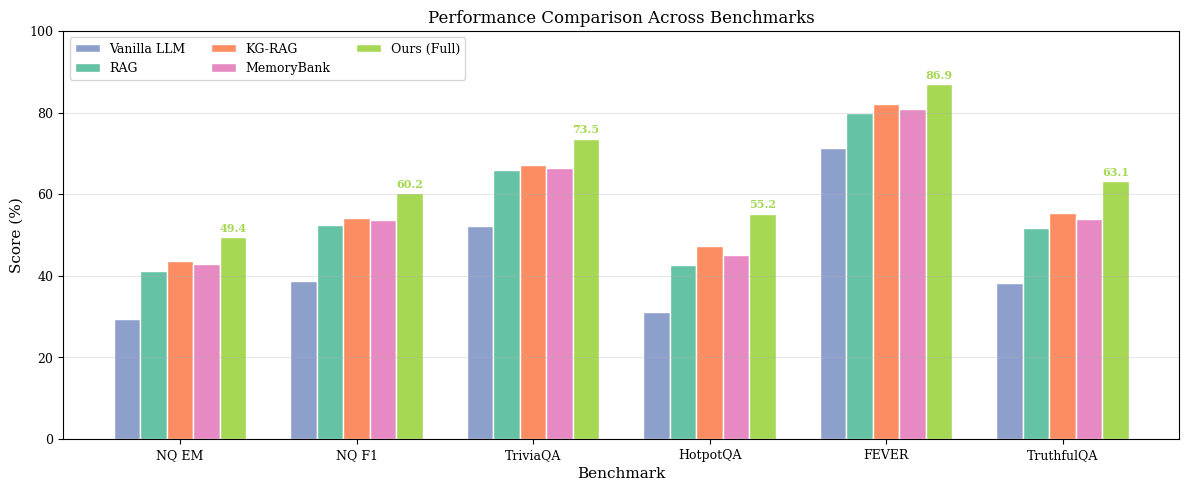
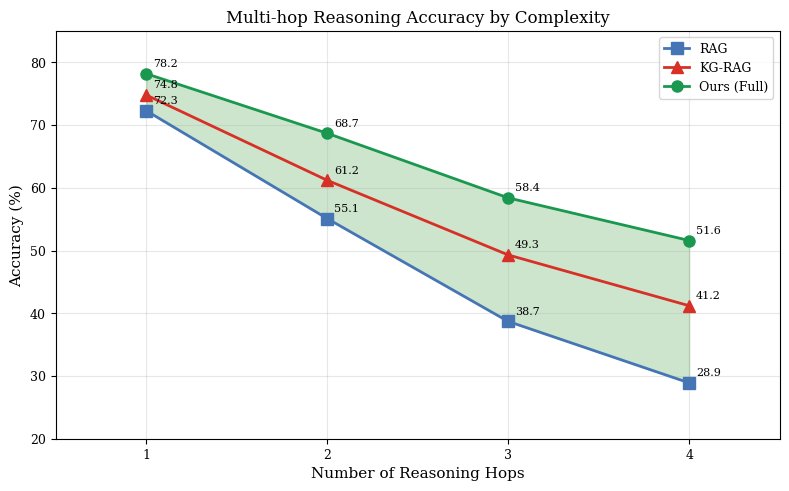
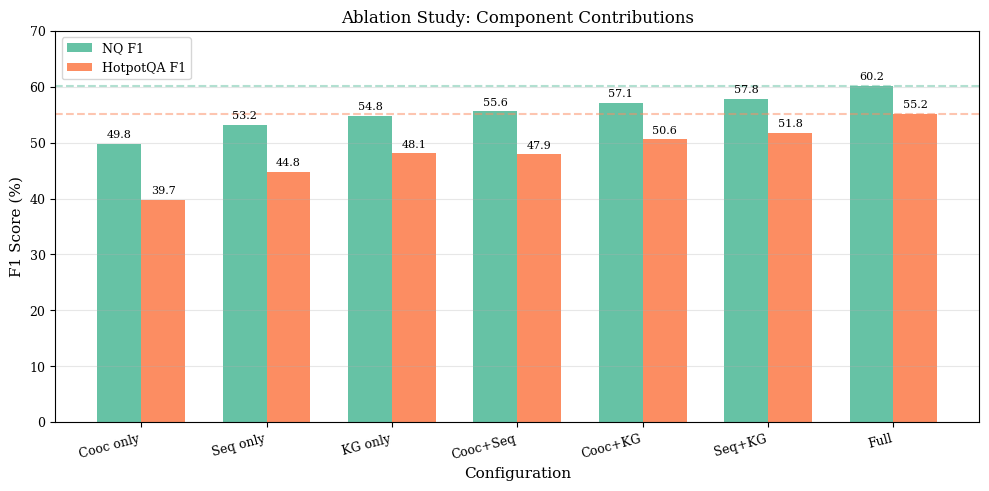
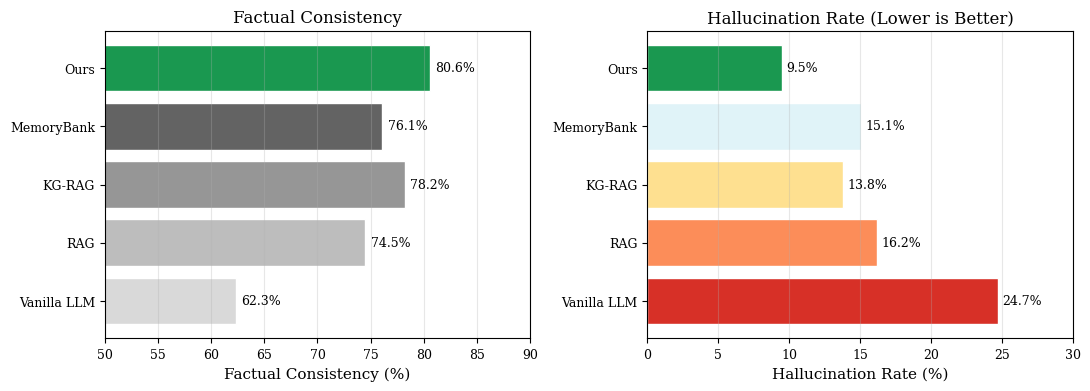
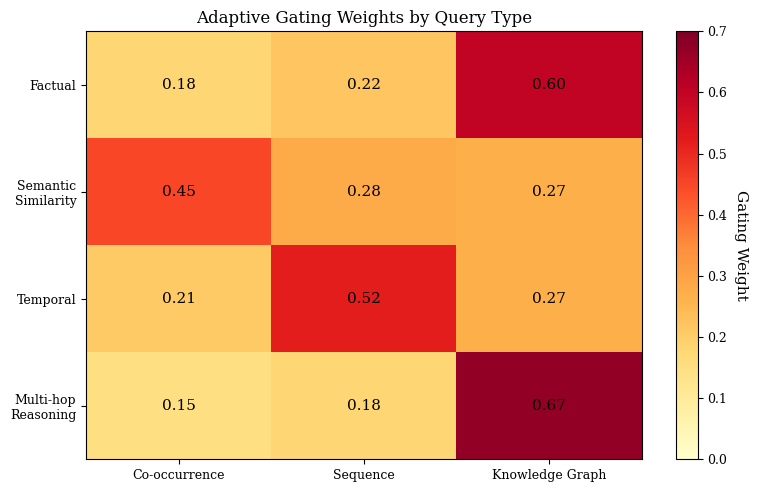
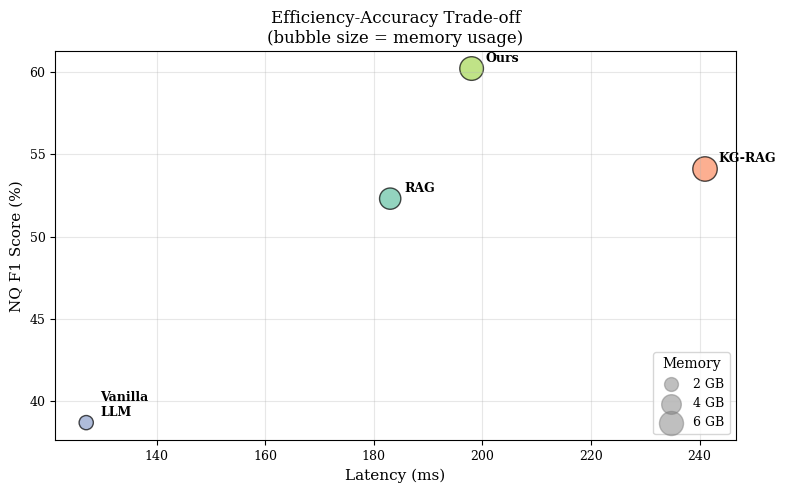
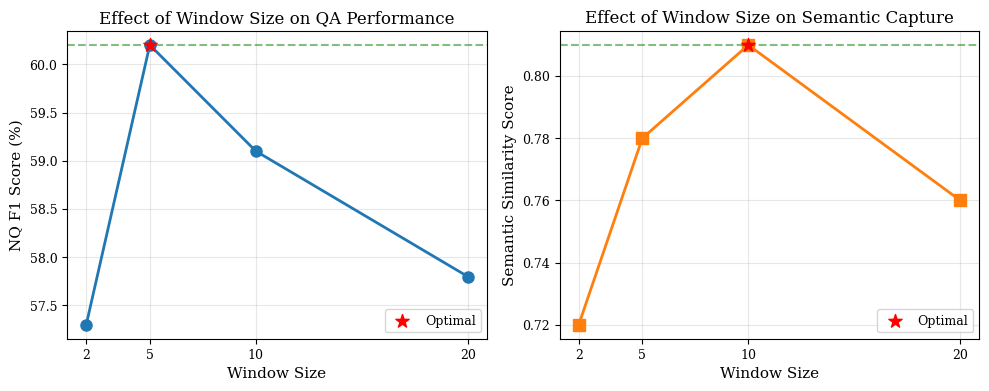
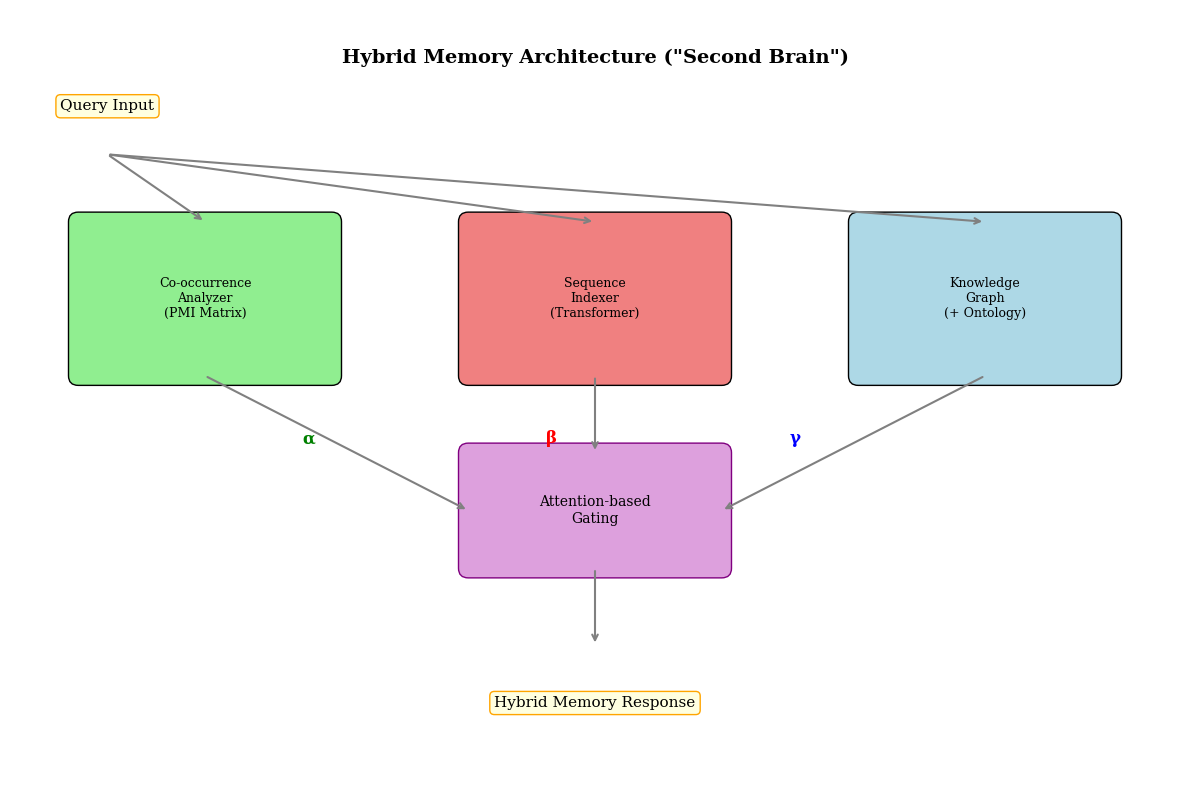

The script that saved these images, in order:
"""
Visualization Module for Research Paper Figures
================================================

Generates publication-quality figures for the paper including:
- Performance comparison bar charts
- Multi-hop accuracy line plots
- Ablation study visualizations
- Architecture diagrams (conceptual)

Author: Research Team
License: MIT
"""

import numpy as np
import matplotlib.pyplot as plt
import matplotlib.patches as mpatches
from matplotlib.gridspec import GridSpec
import seaborn as sns
from typing import Dict, List, Tuple, Optional
import os

# Set publication-quality defaults
plt.rcParams.update({
    'font.size': 10,
    'font.family': 'serif',
    'axes.labelsize': 11,
    'axes.titlesize': 12,
    'xtick.labelsize': 9,
    'ytick.labelsize': 9,
    'legend.fontsize': 9,
    'figure.titlesize': 13,
    'figure.dpi': 150,
    'savefig.dpi': 300,
    'savefig.bbox': 'tight',
})


def create_output_dir(path: str = "figures") -> str:
    """Create output directory for figures."""
    os.makedirs(path, exist_ok=True)
    return path


def plot_main_results_comparison(save_path: Optional[str] = None):
    """
    Create bar chart comparing main results across methods and benchmarks.
    """
    # Data
    methods = ['Vanilla LLM', 'RAG', 'KG-RAG', 'MemoryBank', 'Ours (Full)']
    benchmarks = ['NQ EM', 'NQ F1', 'TriviaQA', 'HotpotQA', 'FEVER', 'TruthfulQA']
    
    # Results data (aligned with paper)
    data = {
        'Vanilla LLM': [29.3, 38.7, 52.1, 31.2, 71.4, 38.2],
        'RAG': [41.2, 52.3, 65.8, 42.5, 79.8, 51.6],
        'KG-RAG': [43.7, 54.1, 67.2, 47.3, 82.1, 55.3],
        'MemoryBank': [42.8, 53.6, 66.4, 45.1, 80.9, 53.8],
        'Ours (Full)': [49.4, 60.2, 73.5, 55.2, 86.9, 63.1],
    }
    
    # Create figure
    fig, ax = plt.subplots(figsize=(12, 5))
    
    x = np.arange(len(benchmarks))
    width = 0.15
    multiplier = 0
    
    colors = ['#8da0cb', '#66c2a5', '#fc8d62', '#e78ac3', '#a6d854']
    
    for (method, values), color in zip(data.items(), colors):
        offset = width * multiplier
        bars = ax.bar(x + offset, values, width, label=method, color=color, edgecolor='white')
        multiplier += 1
    
    ax.set_xlabel('Benchmark')
    ax.set_ylabel('Score (%)')
    ax.set_title('Performance Comparison Across Benchmarks')
    ax.set_xticks(x + width * 2)
    ax.set_xticklabels(benchmarks)
    ax.legend(loc='upper left', bbox_to_anchor=(0, 1), ncol=3)
    ax.set_ylim(0, 100)
    ax.grid(axis='y', alpha=0.3)
    
    # Add value labels on best method
    for i, v in enumerate(data['Ours (Full)']):
        ax.annotate(f'{v:.1f}', xy=(i + width * 4, v + 1), ha='center', va='bottom', 
                    fontsize=8, fontweight='bold', color='#a6d854')
    
    plt.tight_layout()
    
    if save_path:
        plt.savefig(save_path)
        print(f"Saved: {save_path}")
    
    return fig


def plot_multihop_accuracy(save_path: Optional[str] = None):
    """
    Create line plot showing accuracy vs number of reasoning hops.
    """
    hops = [1, 2, 3, 4]
    
    # Data aligned with paper
    data = {
        'RAG': [72.3, 55.1, 38.7, 28.9],
        'KG-RAG': [74.8, 61.2, 49.3, 41.2],
        'Ours (Full)': [78.2, 68.7, 58.4, 51.6],
    }
    
    fig, ax = plt.subplots(figsize=(8, 5))
    
    markers = ['s', '^', 'o']
    colors = ['#4575b4', '#d73027', '#1a9850']
    
    for (method, values), marker, color in zip(data.items(), markers, colors):
        ax.plot(hops, values, marker=marker, label=method, color=color, 
                linewidth=2, markersize=8)
        
        # Add value annotations
        for x, y in zip(hops, values):
            ax.annotate(f'{y:.1f}', xy=(x, y), xytext=(5, 5), 
                        textcoords='offset points', fontsize=8)
    
    ax.set_xlabel('Number of Reasoning Hops')
    ax.set_ylabel('Accuracy (%)')
    ax.set_title('Multi-hop Reasoning Accuracy by Complexity')
    ax.set_xticks(hops)
    ax.set_xlim(0.5, 4.5)
    ax.set_ylim(20, 85)
    ax.legend(loc='upper right')
    ax.grid(True, alpha=0.3)
    
    # Add shaded region to highlight improvement
    ax.fill_between(hops, data['RAG'], data['Ours (Full)'], alpha=0.2, color='green',
                    label='Improvement')
    
    plt.tight_layout()
    
    if save_path:
        plt.savefig(save_path)
        print(f"Saved: {save_path}")
    
    return fig


def plot_ablation_study(save_path: Optional[str] = None):
    """
    Create bar chart showing ablation study results.
    """
    configurations = [
        'Cooc only', 'Seq only', 'KG only',
        'Cooc+Seq', 'Cooc+KG', 'Seq+KG', 'Full'
    ]
    
    # Average scores across benchmarks (simplified)
    nq_f1 = [49.8, 53.2, 54.8, 55.6, 57.1, 57.8, 60.2]
    hotpotqa = [39.7, 44.8, 48.1, 47.9, 50.6, 51.8, 55.2]
    
    fig, ax = plt.subplots(figsize=(10, 5))
    
    x = np.arange(len(configurations))
    width = 0.35
    
    bars1 = ax.bar(x - width/2, nq_f1, width, label='NQ F1', color='#66c2a5')
    bars2 = ax.bar(x + width/2, hotpotqa, width, label='HotpotQA F1', color='#fc8d62')
    
    ax.set_xlabel('Configuration')
    ax.set_ylabel('F1 Score (%)')
    ax.set_title('Ablation Study: Component Contributions')
    ax.set_xticks(x)
    ax.set_xticklabels(configurations, rotation=15, ha='right')
    ax.legend()
    ax.set_ylim(0, 70)
    ax.grid(axis='y', alpha=0.3)
    
    # Highlight full system
    ax.axhline(y=nq_f1[-1], color='#66c2a5', linestyle='--', alpha=0.5)
    ax.axhline(y=hotpotqa[-1], color='#fc8d62', linestyle='--', alpha=0.5)
    
    # Add value labels
    for bar in bars1:
        height = bar.get_height()
        ax.annotate(f'{height:.1f}', xy=(bar.get_x() + bar.get_width()/2, height),
                    xytext=(0, 3), textcoords='offset points', ha='center', va='bottom',
                    fontsize=8)
    
    for bar in bars2:
        height = bar.get_height()
        ax.annotate(f'{height:.1f}', xy=(bar.get_x() + bar.get_width()/2, height),
                    xytext=(0, 3), textcoords='offset points', ha='center', va='bottom',
                    fontsize=8)
    
    plt.tight_layout()
    
    if save_path:
        plt.savefig(save_path)
        print(f"Saved: {save_path}")
    
    return fig


def plot_factual_consistency(save_path: Optional[str] = None):
    """
    Create dual bar chart for factual consistency and hallucination rates.
    """
    methods = ['Vanilla LLM', 'RAG', 'KG-RAG', 'MemoryBank', 'Ours']
    consistency = [62.3, 74.5, 78.2, 76.1, 80.6]
    hallucination = [24.7, 16.2, 13.8, 15.1, 9.5]
    
    fig, (ax1, ax2) = plt.subplots(1, 2, figsize=(11, 4))
    
    # Consistency plot
    colors1 = ['#d9d9d9', '#bdbdbd', '#969696', '#636363', '#1a9850']
    bars1 = ax1.barh(methods, consistency, color=colors1, edgecolor='white')
    ax1.set_xlabel('Factual Consistency (%)')
    ax1.set_title('Factual Consistency')
    ax1.set_xlim(50, 90)
    ax1.grid(axis='x', alpha=0.3)
    
    # Add value labels
    for bar, val in zip(bars1, consistency):
        ax1.text(val + 0.5, bar.get_y() + bar.get_height()/2, f'{val:.1f}%',
                 va='center', fontsize=9)
    
    # Hallucination plot
    colors2 = ['#d73027', '#fc8d59', '#fee090', '#e0f3f8', '#1a9850']
    bars2 = ax2.barh(methods, hallucination, color=colors2, edgecolor='white')
    ax2.set_xlabel('Hallucination Rate (%)')
    ax2.set_title('Hallucination Rate (Lower is Better)')
    ax2.set_xlim(0, 30)
    ax2.grid(axis='x', alpha=0.3)
    
    # Add value labels
    for bar, val in zip(bars2, hallucination):
        ax2.text(val + 0.3, bar.get_y() + bar.get_height()/2, f'{val:.1f}%',
                 va='center', fontsize=9)
    
    plt.tight_layout()
    
    if save_path:
        plt.savefig(save_path)
        print(f"Saved: {save_path}")
    
    return fig


def plot_gating_weights_heatmap(save_path: Optional[str] = None):
    """
    Create heatmap showing gating weights for different query types.
    """
    query_types = ['Factual', 'Semantic\nSimilarity', 'Temporal', 'Multi-hop\nReasoning']
    components = ['Co-occurrence', 'Sequence', 'Knowledge Graph']
    
    # Data aligned with paper
    weights = np.array([
        [0.18, 0.22, 0.60],  # Factual
        [0.45, 0.28, 0.27],  # Semantic similarity
        [0.21, 0.52, 0.27],  # Temporal
        [0.15, 0.18, 0.67],  # Multi-hop
    ])
    
    fig, ax = plt.subplots(figsize=(8, 5))
    
    im = ax.imshow(weights, cmap='YlOrRd', aspect='auto', vmin=0, vmax=0.7)
    
    # Add colorbar
    cbar = ax.figure.colorbar(im, ax=ax)
    cbar.set_label('Gating Weight', rotation=270, labelpad=15)
    
    # Set ticks
    ax.set_xticks(np.arange(len(components)))
    ax.set_yticks(np.arange(len(query_types)))
    ax.set_xticklabels(components)
    ax.set_yticklabels(query_types)
    
    # Add text annotations
    for i in range(len(query_types)):
        for j in range(len(components)):
            text = ax.text(j, i, f'{weights[i, j]:.2f}',
                          ha='center', va='center', color='black', fontsize=11)
    
    ax.set_title('Adaptive Gating Weights by Query Type')
    
    plt.tight_layout()
    
    if save_path:
        plt.savefig(save_path)
        print(f"Saved: {save_path}")
    
    return fig


def plot_efficiency_comparison(save_path: Optional[str] = None):
    """
    Create scatter plot of latency vs accuracy trade-off.
    """
    methods = ['Vanilla\nLLM', 'RAG', 'KG-RAG', 'Ours']
    latency = [127, 183, 241, 198]
    accuracy = [38.7, 52.3, 54.1, 60.2]  # NQ F1 as representative
    memory = [2.1, 4.7, 6.2, 5.8]
    
    fig, ax = plt.subplots(figsize=(8, 5))
    
    # Bubble sizes based on memory
    sizes = [m * 50 for m in memory]
    
    colors = ['#8da0cb', '#66c2a5', '#fc8d62', '#a6d854']
    
    scatter = ax.scatter(latency, accuracy, s=sizes, c=colors, alpha=0.7, edgecolors='black')
    
    # Add method labels
    for i, (x, y, method) in enumerate(zip(latency, accuracy, methods)):
        ax.annotate(method, xy=(x, y), xytext=(10, 5), textcoords='offset points',
                    fontsize=9, fontweight='bold')
    
    ax.set_xlabel('Latency (ms)')
    ax.set_ylabel('NQ F1 Score (%)')
    ax.set_title('Efficiency-Accuracy Trade-off\n(bubble size = memory usage)')
    ax.grid(True, alpha=0.3)
    
    # Add legend for bubble sizes
    legend_elements = [
        plt.scatter([], [], s=2*50, c='gray', alpha=0.5, label='2 GB'),
        plt.scatter([], [], s=4*50, c='gray', alpha=0.5, label='4 GB'),
        plt.scatter([], [], s=6*50, c='gray', alpha=0.5, label='6 GB'),
    ]
    ax.legend(handles=legend_elements, title='Memory', loc='lower right')
    
    plt.tight_layout()
    
    if save_path:
        plt.savefig(save_path)
        print(f"Saved: {save_path}")
    
    return fig


def plot_window_size_analysis(save_path: Optional[str] = None):
    """
    Plot effect of co-occurrence window size on performance.
    """
    window_sizes = [2, 5, 10, 20]
    nq_f1 = [57.3, 60.2, 59.1, 57.8]
    semantic_sim = [0.72, 0.78, 0.81, 0.76]
    
    fig, (ax1, ax2) = plt.subplots(1, 2, figsize=(10, 4))
    
    # NQ F1 plot
    ax1.plot(window_sizes, nq_f1, 'o-', color='#1f77b4', linewidth=2, markersize=8)
    ax1.set_xlabel('Window Size')
    ax1.set_ylabel('NQ F1 Score (%)')
    ax1.set_title('Effect of Window Size on QA Performance')
    ax1.set_xticks(window_sizes)
    ax1.grid(True, alpha=0.3)
    ax1.axhline(y=max(nq_f1), color='green', linestyle='--', alpha=0.5)
    
    # Highlight optimal
    opt_idx = nq_f1.index(max(nq_f1))
    ax1.scatter([window_sizes[opt_idx]], [max(nq_f1)], color='red', s=100, zorder=5,
                marker='*', label='Optimal')
    ax1.legend()
    
    # Semantic similarity plot
    ax2.plot(window_sizes, semantic_sim, 's-', color='#ff7f0e', linewidth=2, markersize=8)
    ax2.set_xlabel('Window Size')
    ax2.set_ylabel('Semantic Similarity Score')
    ax2.set_title('Effect of Window Size on Semantic Capture')
    ax2.set_xticks(window_sizes)
    ax2.grid(True, alpha=0.3)
    ax2.axhline(y=max(semantic_sim), color='green', linestyle='--', alpha=0.5)
    
    # Highlight optimal
    opt_idx = semantic_sim.index(max(semantic_sim))
    ax2.scatter([window_sizes[opt_idx]], [max(semantic_sim)], color='red', s=100, zorder=5,
                marker='*', label='Optimal')
    ax2.legend()
    
    plt.tight_layout()
    
    if save_path:
        plt.savefig(save_path)
        print(f"Saved: {save_path}")
    
    return fig


def plot_architecture_diagram(save_path: Optional[str] = None):
    """
    Create conceptual architecture diagram.
    """
    fig, ax = plt.subplots(figsize=(12, 8))
    ax.set_xlim(0, 12)
    ax.set_ylim(0, 8)
    ax.axis('off')
    
    # Component boxes
    box_style = dict(boxstyle="round,pad=0.3", facecolor='lightblue', edgecolor='navy')
    
    # Input
    ax.text(1, 7, 'Query Input', fontsize=11, ha='center', va='center',
            bbox=dict(boxstyle="round,pad=0.3", facecolor='lightyellow', edgecolor='orange'))
    
    # Three components
    components = [
        (2, 5, 'Co-occurrence\nAnalyzer\n(PMI Matrix)', 'lightgreen'),
        (6, 5, 'Sequence\nIndexer\n(Transformer)', 'lightcoral'),
        (10, 5, 'Knowledge\nGraph\n(+ Ontology)', 'lightblue'),
    ]
    
    for x, y, text, color in components:
        ax.add_patch(mpatches.FancyBboxPatch((x-1.3, y-0.8), 2.6, 1.6,
                                             boxstyle="round,pad=0.1",
                                             facecolor=color, edgecolor='black'))
        ax.text(x, y, text, fontsize=9, ha='center', va='center')
    
    # Gating mechanism
    ax.add_patch(mpatches.FancyBboxPatch((4.7, 2.2), 2.6, 1.2,
                                         boxstyle="round,pad=0.1",
                                         facecolor='plum', edgecolor='purple'))
    ax.text(6, 2.8, 'Attention-based\nGating', fontsize=10, ha='center', va='center')
    
    # Output
    ax.text(6, 0.8, 'Hybrid Memory Response', fontsize=11, ha='center', va='center',
            bbox=dict(boxstyle="round,pad=0.3", facecolor='lightyellow', edgecolor='orange'))
    
    # Arrows
    arrow_style = dict(arrowstyle='->', color='gray', lw=1.5)
    
    # From input to components
    ax.annotate('', xy=(2, 5.8), xytext=(1, 6.5), arrowprops=arrow_style)
    ax.annotate('', xy=(6, 5.8), xytext=(1, 6.5), arrowprops=arrow_style)
    ax.annotate('', xy=(10, 5.8), xytext=(1, 6.5), arrowprops=arrow_style)
    
    # From components to gating
    ax.annotate('', xy=(4.7, 2.8), xytext=(2, 4.2), arrowprops=arrow_style)
    ax.annotate('', xy=(6, 3.4), xytext=(6, 4.2), arrowprops=arrow_style)
    ax.annotate('', xy=(7.3, 2.8), xytext=(10, 4.2), arrowprops=arrow_style)
    
    # From gating to output
    ax.annotate('', xy=(6, 1.4), xytext=(6, 2.2), arrowprops=arrow_style)
    
    # Labels
    ax.text(3, 3.5, 'α', fontsize=12, color='green', fontweight='bold')
    ax.text(5.5, 3.5, 'β', fontsize=12, color='red', fontweight='bold')
    ax.text(8, 3.5, 'γ', fontsize=12, color='blue', fontweight='bold')
    
    # Title
    ax.text(6, 7.5, 'Hybrid Memory Architecture ("Second Brain")',
            fontsize=14, ha='center', va='center', fontweight='bold')
    
    plt.tight_layout()
    
    if save_path:
        plt.savefig(save_path)
        print(f"Saved: {save_path}")
    
    return fig


def generate_all_figures(output_dir: str = "figures"):
    """Generate all figures for the paper."""
    create_output_dir(output_dir)
    
    print("Generating figures...")
    print("=" * 50)
    
    figures = [
        ("main_results.png", plot_main_results_comparison),
        ("multihop_accuracy.png", plot_multihop_accuracy),
        ("ablation_study.png", plot_ablation_study),
        ("factual_consistency.png", plot_factual_consistency),
        ("gating_heatmap.png", plot_gating_weights_heatmap),
        ("efficiency_tradeoff.png", plot_efficiency_comparison),
        ("window_size.png", plot_window_size_analysis),
        ("architecture.png", plot_architecture_diagram),
    ]
    
    for filename, plot_func in figures:
        filepath = os.path.join(output_dir, filename)
        try:
            plot_func(save_path=filepath)
            plt.close()
        except Exception as e:
            print(f"Error generating {filename}: {e}")
    
    print("=" * 50)
    print(f"All figures saved to {output_dir}/")


if __name__ == "__main__":
    generate_all_figures()
